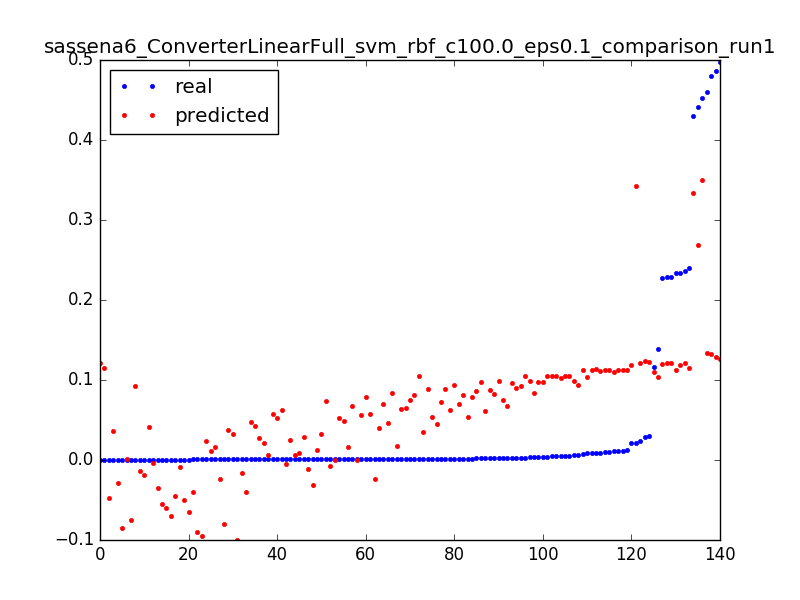

Data behind this chart, as committed beside it:
0.22805292212475248, 0.11957132534, 0.0031847133757961785
0.01176, 0.1123, 0.006369
0.001193, 0.1051, 0.009554
1.3112518521432411e-05, 0.1213, 0.003185
0.2333, 0.1119, 0.006369
0.004773, 0.1025, 0.009554
1.3112518521432411e-05, 0.1155, 0.003185
0.1162, 0.1098, 0.006369
0.1387, 0.104, 0.009554
0.005901, 0.09821, 0.01274
0.003042, 0.09243, 0.01592
0.001914, 0.08667, 0.01911
0.001639, 0.0809, 0.02229
0.00118, 0.07514, 0.02548
0.001049, 0.06938, 0.02866
0.001115, 0.06363, 0.03185
0.0009834, 0.05788, 0.03503
0.0008654, 0.05213, 0.03822
0.001075, 0.04639, 0.0414
0.0005901, 0.04065, 0.04459
0.001206, 0.03492, 0.04777
0.0007868, 0.02919, 0.05096
0.0006425, 0.02347, 0.05414
0.001088, 0.01775, 0.05732
0.0007999, 0.01203, 0.06051
0.0007081, 0.006322, 0.06369
0.0009179, 0.000617, 0.06688
0.0007605, -0.005084, 0.07006
0.0007868, -0.01078, 0.07325
0.2368, 0.1216, 0.003185
0.01111, 0.1131, 0.006369
0.004393, 0.1046, 0.009554
0.002623, 0.09605, 0.01274
0.002072, 0.08753, 0.01592
0.001757, 0.07902, 0.01911
0.001613, 0.07051, 0.02229
0.001403, 0.062, 0.02548
0.001272, 0.0535, 0.02866
0.001272, 0.045, 0.03185
0.0004196, 0.0365, 0.03503
0.4294, 0.3339, 0.003185
0.441, 0.2685, 0.003185
0.4866, 0.1284, 0.003185
0.024, 0.1207, 0.006369
0.008222, 0.1129, 0.009554
0.005219, 0.1052, 0.01274
0.003776, 0.09747, 0.01592
0.4601, 0.1341, 0.003185
0.02856, 0.1241, 0.006369
0.008392, 0.1141, 0.009554
0.2333, 0.119, 0.003185
0.01049, 0.1122, 0.006369
0.004734, 0.1054, 0.009554
0.00316, 0.09866, 0.01274
0.0005507, 0.09189, 0.01592
0.229, 0.1213, 0.003185
0.01036, 0.1123, 0.006369
0.2404, 0.1148, 0.003185
0.01091, 0.1096, 0.006369
0.003934, 0.1044, 0.009554
0.002229, 0.09921, 0.01274
... 80 more rows
